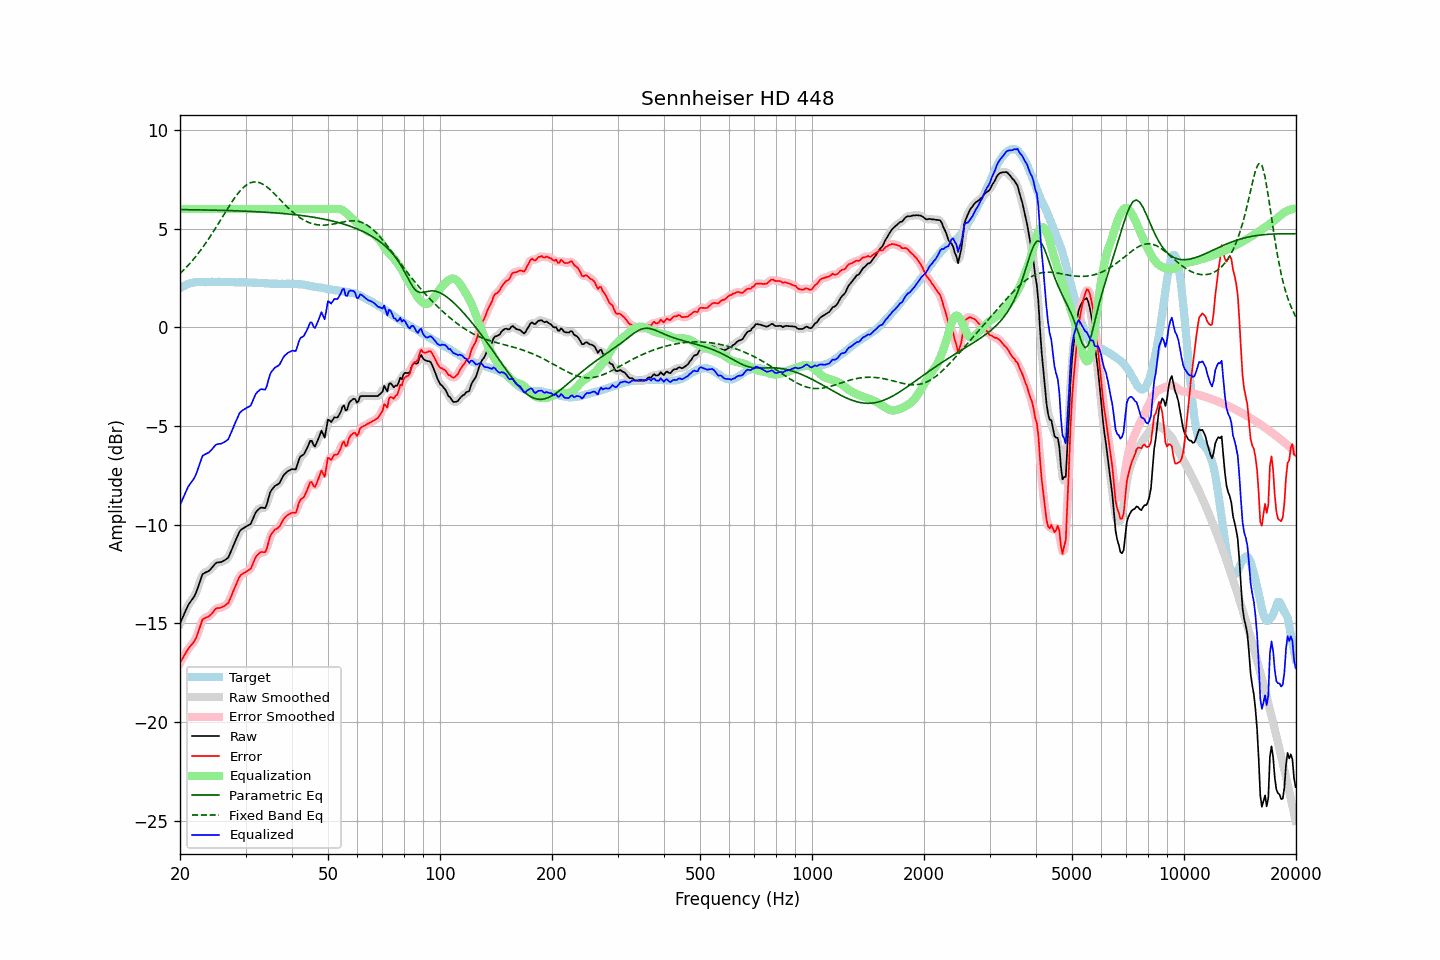

Source data for this figure (header and first rows):
frequency, raw, error, smoothed, error_smoothed, equalization, parametric_eq, fixed_band_eq, equalized_raw, equalized_smoothed, target
20.00, -15.01, -17.00, -15.01, -17.01, 6.00, 5.97, 2.73, -9.01, -9.01, 1.99
20.20, -14.82, -16.86, -14.81, -16.86, 6.00, 5.97, 2.81, -8.82, -8.81, 2.04
20.40, -14.64, -16.73, -14.63, -16.71, 6.00, 5.97, 2.89, -8.64, -8.63, 2.09
20.61, -14.45, -16.57, -14.44, -16.57, 6.00, 5.97, 2.97, -8.45, -8.44, 2.12
20.81, -14.27, -16.44, -14.26, -16.43, 6.00, 5.97, 3.05, -8.27, -8.26, 2.17
21.02, -14.09, -16.30, -14.10, -16.31, 6.00, 5.97, 3.14, -8.09, -8.10, 2.21
21.23, -13.97, -16.20, -13.96, -16.20, 6.00, 5.97, 3.23, -7.97, -7.96, 2.23
21.44, -13.85, -16.09, -13.85, -16.10, 6.00, 5.97, 3.32, -7.85, -7.85, 2.25
21.66, -13.74, -16.01, -13.74, -16.01, 6.00, 5.97, 3.42, -7.74, -7.74, 2.27
21.87, -13.61, -15.89, -13.60, -15.89, 6.00, 5.96, 3.52, -7.61, -7.60, 2.28
22.09, -13.44, -15.74, -13.43, -15.73, 6.00, 5.96, 3.62, -7.44, -7.43, 2.30
22.31, -13.21, -15.52, -13.22, -15.52, 6.00, 5.96, 3.72, -7.21, -7.22, 2.31
22.54, -12.98, -15.29, -12.97, -15.28, 6.00, 5.96, 3.82, -6.98, -6.97, 2.31
22.76, -12.75, -15.05, -12.74, -15.04, 6.00, 5.96, 3.93, -6.75, -6.74, 2.31
22.99, -12.51, -14.80, -12.56, -14.86, 6.00, 5.96, 4.04, -6.51, -6.56, 2.29
23.22, -12.46, -14.75, -12.45, -14.75, 6.00, 5.95, 4.16, -6.46, -6.45, 2.29
23.45, -12.42, -14.71, -12.40, -14.70, 6.00, 5.95, 4.27, -6.42, -6.40, 2.29
23.69, -12.38, -14.68, -12.38, -14.68, 6.00, 5.95, 4.39, -6.38, -6.38, 2.30
23.92, -12.34, -14.64, -12.33, -14.63, 6.00, 5.95, 4.51, -6.34, -6.33, 2.30
24.16, -12.26, -14.57, -12.26, -14.57, 6.00, 5.95, 4.64, -6.26, -6.26, 2.31
24.40, -12.17, -14.49, -12.16, -14.48, 6.00, 5.95, 4.76, -6.17, -6.16, 2.32
24.65, -12.07, -14.38, -12.06, -14.37, 6.00, 5.94, 4.89, -6.07, -6.06, 2.31
24.89, -11.97, -14.27, -11.98, -14.29, 6.00, 5.94, 5.02, -5.97, -5.98, 2.31
25.14, -11.92, -14.22, -11.93, -14.24, 6.00, 5.94, 5.15, -5.92, -5.93, 2.31
25.39, -11.91, -14.22, -11.90, -14.22, 6.00, 5.94, 5.28, -5.91, -5.90, 2.32
25.65, -11.90, -14.21, -11.89, -14.20, 6.00, 5.94, 5.41, -5.90, -5.89, 2.32
25.91, -11.88, -14.18, -11.87, -14.18, 6.00, 5.93, 5.55, -5.88, -5.87, 2.30
26.16, -11.84, -14.14, -11.84, -14.14, 6.00, 5.93, 5.68, -5.84, -5.84, 2.30
26.43, -11.79, -14.09, -11.80, -14.10, 6.00, 5.93, 5.81, -5.79, -5.80, 2.30
26.69, -11.73, -14.03, -11.74, -14.04, 6.00, 5.93, 5.95, -5.73, -5.74, 2.30
26.96, -11.67, -13.98, -11.64, -13.94, 6.00, 5.92, 6.08, -5.67, -5.64, 2.31
27.23, -11.49, -13.80, -11.49, -13.80, 6.00, 5.92, 6.20, -5.49, -5.49, 2.31
27.50, -11.30, -13.60, -11.31, -13.61, 6.00, 5.92, 6.33, -5.30, -5.31, 2.31
27.77, -11.09, -13.39, -11.10, -13.40, 6.00, 5.92, 6.45, -5.09, -5.10, 2.30
28.05, -10.91, -13.20, -10.91, -13.20, 6.00, 5.91, 6.57, -4.91, -4.91, 2.29
28.33, -10.72, -13.00, -10.71, -13.00, 6.00, 5.91, 6.68, -4.72, -4.71, 2.28
28.62, -10.54, -12.82, -10.53, -12.81, 6.00, 5.91, 6.79, -4.54, -4.53, 2.28
28.90, -10.35, -12.64, -10.37, -12.66, 6.00, 5.91, 6.88, -4.35, -4.37, 2.29
29.19, -10.26, -12.53, -10.26, -12.55, 6.00, 5.90, 6.98, -4.26, -4.26, 2.28
29.48, -10.20, -12.49, -10.19, -12.48, 6.00, 5.90, 7.06, -4.20, -4.19, 2.30
29.78, -10.15, -12.43, -10.14, -12.43, 6.00, 5.90, 7.14, -4.15, -4.14, 2.28
30.08, -10.10, -12.39, -10.10, -12.38, 6.00, 5.89, 7.20, -4.10, -4.10, 2.29
30.38, -10.05, -12.33, -10.06, -12.35, 6.00, 5.89, 7.26, -4.05, -4.06, 2.28
30.68, -10.01, -12.29, -10.01, -12.29, 6.00, 5.89, 7.30, -4.01, -4.01, 2.28
30.99, -9.96, -12.23, -9.92, -12.19, 6.00, 5.88, 7.34, -3.96, -3.92, 2.28
31.30, -9.77, -12.04, -9.77, -12.04, 6.00, 5.88, 7.36, -3.77, -3.77, 2.27
31.61, -9.58, -11.85, -9.59, -11.86, 6.00, 5.87, 7.38, -3.58, -3.59, 2.27
31.93, -9.39, -11.66, -9.41, -11.68, 6.00, 5.87, 7.38, -3.39, -3.41, 2.27
32.24, -9.29, -11.54, -9.28, -11.55, 6.00, 5.87, 7.37, -3.29, -3.28, 2.26
32.57, -9.21, -11.47, -9.19, -11.46, 6.00, 5.86, 7.35, -3.21, -3.19, 2.26
32.89, -9.14, -11.40, -9.15, -11.41, 6.00, 5.86, 7.32, -3.14, -3.15, 2.26
33.22, -9.13, -11.38, -9.15, -11.40, 6.00, 5.85, 7.28, -3.13, -3.15, 2.25
33.55, -9.15, -11.39, -9.16, -11.40, 6.00, 5.85, 7.24, -3.15, -3.16, 2.25
33.89, -9.16, -11.39, -9.10, -11.34, 6.00, 5.84, 7.19, -3.16, -3.10, 2.23
34.23, -8.97, -11.21, -8.94, -11.17, 6.00, 5.84, 7.13, -2.97, -2.94, 2.24
34.57, -8.68, -10.90, -8.69, -10.92, 6.00, 5.83, 7.06, -2.68, -2.69, 2.23
34.92, -8.38, -10.60, -8.43, -10.66, 6.00, 5.83, 6.99, -2.38, -2.43, 2.22
35.27, -8.23, -10.45, -8.24, -10.45, 6.00, 5.82, 6.91, -2.23, -2.24, 2.22
35.62, -8.14, -10.35, -8.11, -10.33, 6.00, 5.81, 6.84, -2.14, -2.11, 2.22
35.97, -8.04, -10.25, -8.05, -10.27, 6.00, 5.81, 6.75, -2.04, -2.05, 2.21
... 635 more rows
